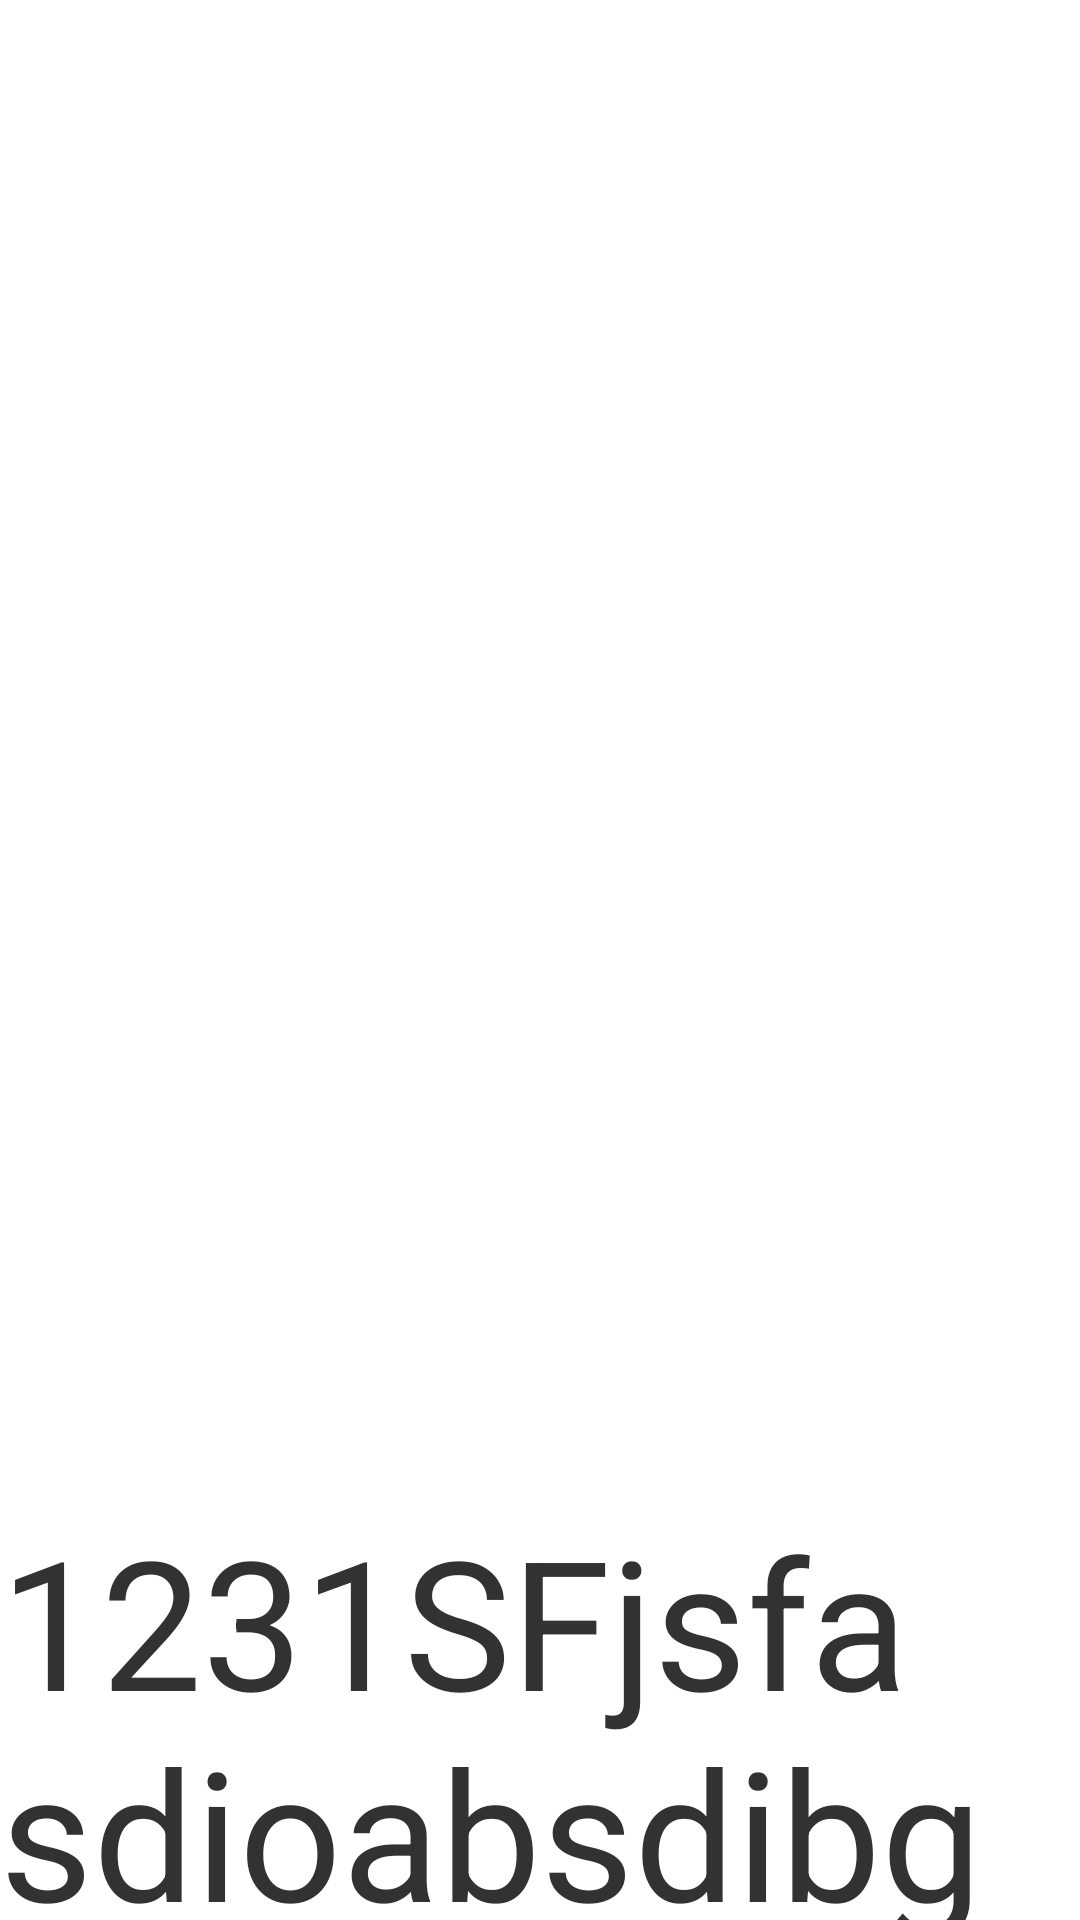

The Android layout XML behind this screen, and the referenced resources:
<!-- AndroidManifest.xml: application theme AppTheme -->
<!-- res/layout/activity_item_all_scrolling.xml -->
<?xml version="1.0" encoding="utf-8"?>
<android.support.v4.widget.NestedScrollView xmlns:android="http://schemas.android.com/apk/res/android"
    xmlns:tools="http://schemas.android.com/tools"
    android:layout_width="match_parent"
    android:layout_height="match_parent"
    tools:context="com.bawei.lenovo.cartoonkuaikan.ItemAllScrollingActivity">

   <LinearLayout
       android:layout_width="match_parent"
       android:layout_height="match_parent"
 android:orientation="vertical"

       >
     <ImageView

         android:id="@+id/image_item_scroll"
         android:layout_width="match_parent"
         android:layout_height="500dp" />
      <TextView
          android:layout_width="match_parent"
          android:layout_height="match_parent"
          android:textSize="60dp"
           android:text="1231SFjsfasdioabsdibgflasdvhabsf glabcvbzsdghablsdkjfba  "

          />


   </LinearLayout>




</android.support.v4.widget.NestedScrollView>
<!-- resources referenced by this layout -->
<resources>
  <style name="AppTheme" parent="android:Theme.Holo.Light.DarkActionBar">
          
      </style>
</resources>
